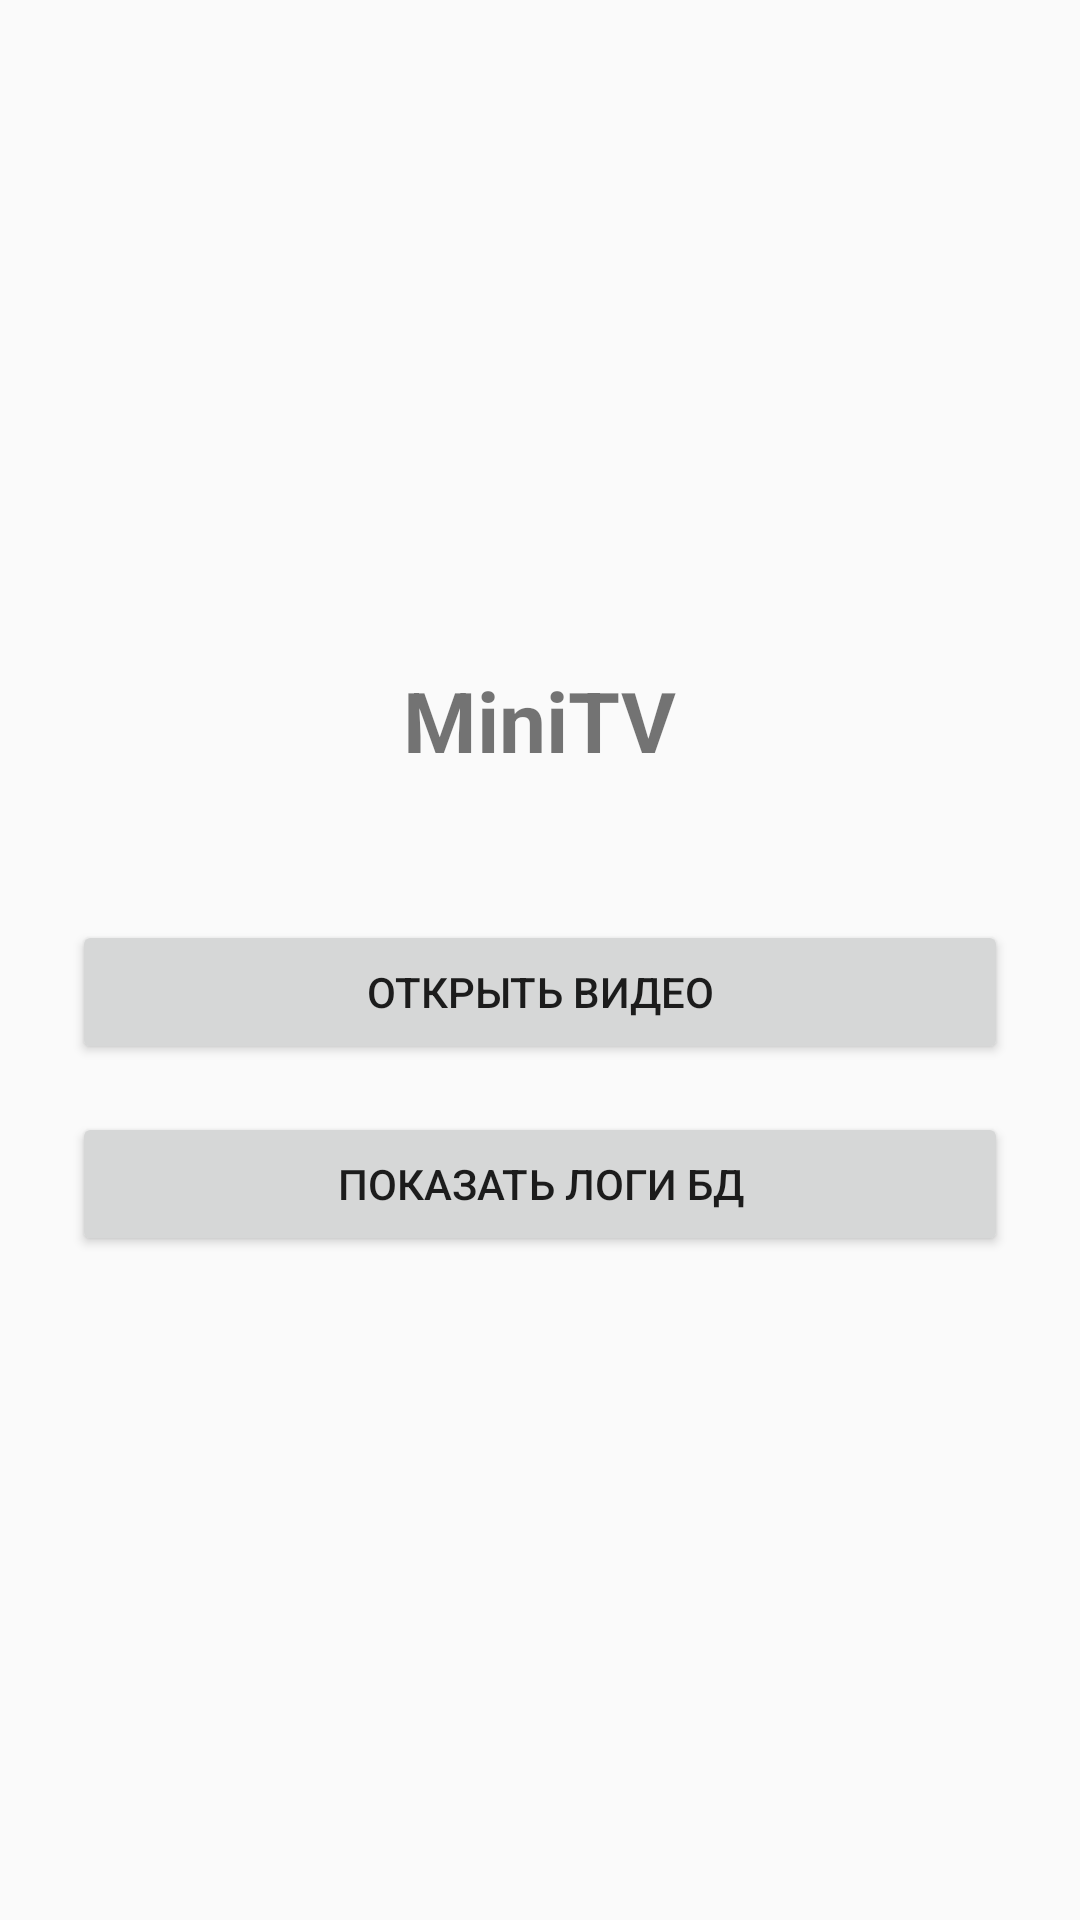

Produce the Android XML layout that renders to this screen, including the resource entries it uses.
<!-- AndroidManifest.xml: activity theme Theme.MiniTV -->
<!-- res/layout/activity_main.xml -->
<?xml version="1.0" encoding="utf-8"?>
<LinearLayout xmlns:android="http://schemas.android.com/apk/res/android"
    android:layout_width="match_parent"
    android:layout_height="match_parent"
    android:gravity="center"
    android:orientation="vertical"
    android:padding="24dp">

    <TextView
        android:layout_width="wrap_content"
        android:layout_height="wrap_content"
        android:text="MiniTV"
        android:textSize="28sp"
        android:textStyle="bold"
        android:layout_marginBottom="48dp" />

    <Button
        android:id="@+id/btnOpenVideo"
        android:layout_width="match_parent"
        android:layout_height="wrap_content"
        android:layout_marginBottom="16dp"
        android:text="@string/open_video" />

    <Button
        android:id="@+id/btnOpenLogs"
        android:layout_width="match_parent"
        android:layout_height="wrap_content"
        android:text="@string/open_logs" />

</LinearLayout>
<!-- resources referenced by this layout -->
<resources>
  <string name="open_logs">Показать логи БД</string>
  <string name="open_video">Открыть видео</string>
  <style name="Theme.MiniTV" parent="Theme.AppCompat.Light.NoActionBar">
          <item name="colorPrimary">@color/purple_500</item>
          <item name="colorPrimaryVariant">@color/purple_700</item>
          <item name="colorOnPrimary">@color/white</item>
      </style>
  <!-- not gathered from this repository: default colours our renderer supplied (Android Studio template values) -->
  <color name="purple_500">#FF6200EE</color>
  <color name="purple_700">#FF3700B3</color>
  <color name="white">#FFFFFFFF</color>
</resources>
